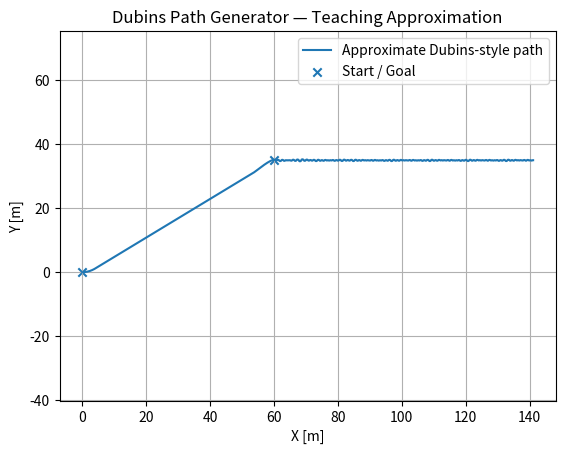

Source code (Python):
"""
Project 06 — Dubins Path Generator
Purpose:
This script demonstrates the approximation of generating a Dubins-style path, which is a type of 
path planning method for vehicles with a constrained turning radius. The primary objective is to 
educate users on the concepts of minimum turning radius and heading-constrained path planning.
This implementation provides an approximate solution and is not a full Dubins solver.

Concepts learned:
- Constrained turning radius for vehicles.
- Heading-constrained maneuvers.
- Approximation of Dubins paths using arc-line-arc maneuvers.
- Path planning for vehicles like airplanes and ground vehicles with limited maneuverability.

The output visualizes the vehicle's path as it moves between a starting pose and a goal pose under 
turning constraints.
"""

# Import necessary libraries
import numpy as np  # For numerical operations
import matplotlib.pyplot as plt  # For visualization

# Function to wrap angles into the range [-π, π]
def wrap_angle(angle):
    """
    Wrap an angle to the range [-π, π].

    Parameters:
        angle (float): Angle in radians.

    Returns:
        float: Wrapped angle in radians.
    """
    return (angle + np.pi) % (2 * np.pi) - np.pi

# Function to simulate an approximate Dubins-style path using arc-line-arc segments
def simulate_arc_line_arc(start, goal, turn_radius=8.0, ds=0.2):
    """
    Simulates an approximate Dubins-style path from a start pose to a goal pose. The 
    generated path consists of arc and line segments that respect the vehicle's 
    minimum turning radius.

    Parameters:
        start (tuple): The starting pose (x, y, heading) in meters and radians.
        goal (tuple): The goal pose (x, y, heading) in meters and radians.
        turn_radius (float): Minimum turning radius of the vehicle in meters.
        ds (float): Step size for simulation in meters.

    Returns:
        xs (ndarray): X-coordinates of the path.
        ys (ndarray): Y-coordinates of the path.
    """
    x, y, heading = start  # Starting pose of the vehicle
    gx, gy, gheading = goal  # Goal pose of the vehicle (position and heading)
    xs, ys = [x], [y]  # Initialize path with starting point
    goal_line_heading = np.arctan2(gy - y, gx - x)  # Heading direction to the goal

    # Phase 1: Turn towards the direct line to the goal
    for _ in range(400):
        err = wrap_angle(goal_line_heading - heading)  # Heading error
        if abs(err) < np.deg2rad(2):  # Stop turning if heading error is small
            break
        heading = wrap_angle(heading + np.sign(err) * ds / turn_radius)  # Turn towards the goal
        x += ds * np.cos(heading)  # Move forward in x-direction
        y += ds * np.sin(heading)  # Move forward in y-direction
        xs.append(x)
        ys.append(y)

    # Phase 2: Travel along a straight line towards the goal
    for _ in range(1000):
        dx, dy = gx - x, gy - y  # Difference between current position and goal
        if np.hypot(dx, dy) < turn_radius:  # Stop when close to goal turning radius
            break
        heading = np.arctan2(dy, dx)  # Point directly towards the goal along a straight line
        x += ds * np.cos(heading)  # Move forward in x-direction
        y += ds * np.sin(heading)  # Move forward in y-direction
        xs.append(x)
        ys.append(y)

    # Phase 3: Adjust heading to align with the goal's target heading
    for _ in range(500):
        err = wrap_angle(gheading - heading)  # Error between current and desired heading
        if abs(err) < np.deg2rad(2) and np.hypot(gx - x, gy - y) < 2.0:  # Stop if orientation and distance are within tolerance
            break
        turn = np.sign(err) if abs(err) > np.deg2rad(2) else 0  # Determine turn direction
        heading = wrap_angle(heading + turn * ds / turn_radius)  # Adjust heading
        desired = np.arctan2(gy - y, gx - x)  # Desired direction toward the target
        heading = wrap_angle(0.85 * heading + 0.15 * desired)  # Blend current and desired heading
        x += ds * np.cos(heading)  # Move forward in x-direction
        y += ds * np.sin(heading)  # Move forward in y-direction
        xs.append(x)
        ys.append(y)

    return np.array(xs), np.array(ys)  # Return the path coordinates

# Main function for running the Dubins path generator
def main():
    """
    Simulates a vehicle moving from a starting pose to a goal pose while respecting 
    a minimum turning radius. The path is generated using an arc-line-arc strategy 
    and visualized through a 2D path plot.
    """

    # Define the start and goal poses (x, y, heading in radians)
    start = (0.0, 0.0, np.deg2rad(0))  # Starting pose
    goal = (60.0, 35.0, np.deg2rad(90))  # Goal pose

    # Generate the approximate Dubins-style path
    xs, ys = simulate_arc_line_arc(start, goal)

    # Visualization: Plot the generated path and start/goal points
    plt.figure()
    plt.plot(xs, ys, label='Approximate Dubins-style path')  # Plot the path
    plt.scatter([start[0], goal[0]], [start[1], goal[1]], marker='x', label='Start / Goal')  # Mark start/goal points
    plt.title('Dubins Path Generator — Teaching Approximation')  # Add title
    plt.xlabel('X [m]')  # X-axis label
    plt.ylabel('Y [m]')  # Y-axis label
    plt.axis('equal')  # Equal scaling for x and y axes
    plt.grid(True)  # Add grid for clarity
    plt.legend()  # Add legend
    plt.show()

# Entry point: Run the simulation
if __name__ == '__main__':
    main()
